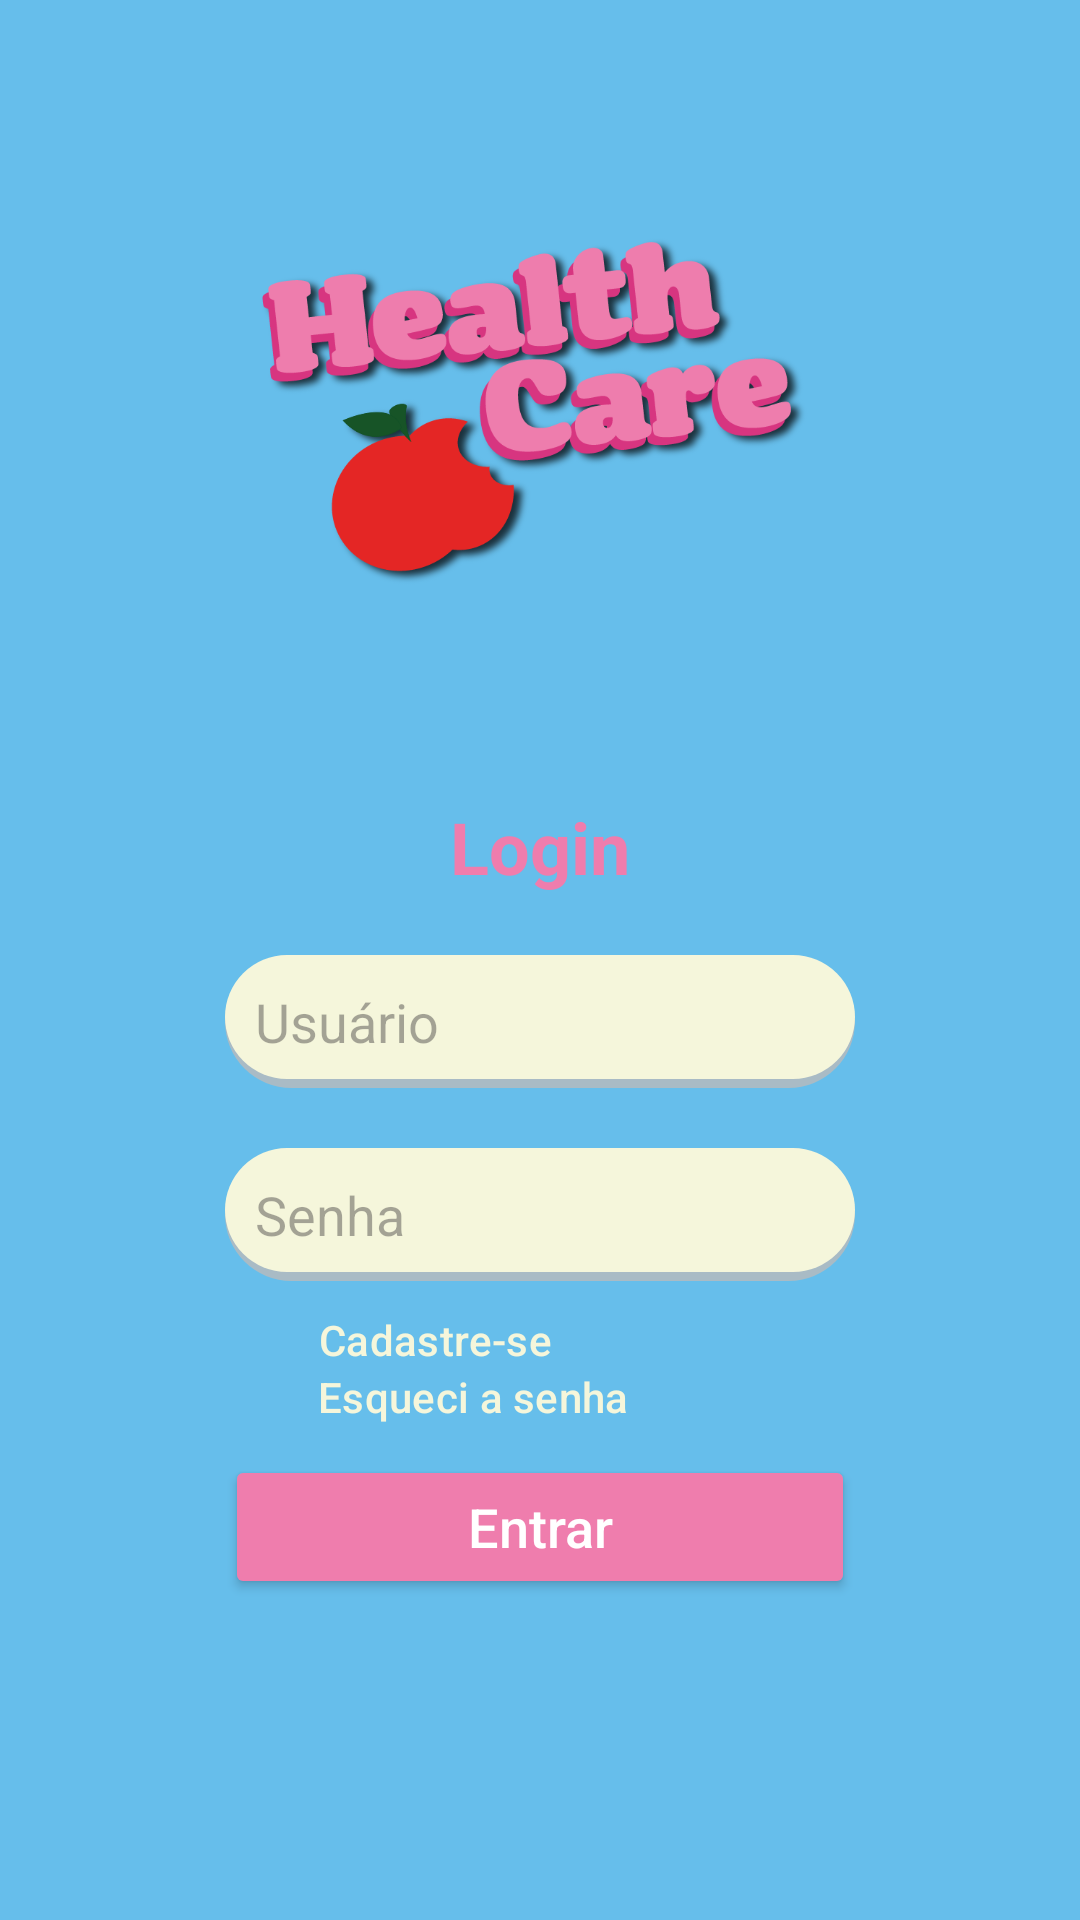

The Android layout XML behind this screen, and the referenced resources:
<!-- AndroidManifest.xml: application theme Theme.HealthCare -->
<!-- res/layout/activity_main.xml -->
<?xml version="1.0" encoding="utf-8"?>
<LinearLayout xmlns:android="http://schemas.android.com/apk/res/android"
    xmlns:app="http://schemas.android.com/apk/res-auto"
    xmlns:tools="http://schemas.android.com/tools"
    android:layout_width="match_parent"
    android:layout_height="match_parent"
    android:background="@color/blue"
    android:orientation="vertical"
    tools:context=".MainActivity">

    <ImageView
        android:id="@+id/imageViewLogin"
        android:layout_width="210dp"
        android:layout_height="266dp"
        android:layout_gravity="center"
        android:layout_marginLeft="10dp"
        android:src="@drawable/healthcare" /> 
    

    <TextView
        android:id="@+id/textViewTitle"
        android:layout_width="wrap_content"
        android:layout_height="wrap_content"
        android:layout_gravity="center"
        android:layout_marginBottom="10dp"
        android:text="@string/login_Title"
        android:textColor="@color/pinklight"
        android:textSize="24sp"
        android:textStyle="bold" />

    <EditText
        android:id="@+id/editTextUser"
        android:layout_width="wrap_content"
        android:layout_height="wrap_content"
        android:layout_gravity="center"
        android:layout_margin="10dp"
        android:background="@drawable/rounded_card"
        android:ems="10"
        android:hint="@string/login_user"
        android:inputType="text"
        android:padding="10dp"
        android:text="" /> 

    <EditText
        android:id="@+id/editTextPassword"
        android:layout_width="wrap_content"
        android:layout_height="wrap_content"
        android:layout_gravity="center"
        android:layout_margin="10dp"
        android:background="@drawable/rounded_card"
        android:ems="10"
        android:hint="@string/login_password"
        android:inputType="text|textPassword"
        android:padding="10dp" />

    <Button
        android:id="@+id/buttonCadastrar"
        style="@style/Widget.Material3.Button.TextButton"
        android:layout_width="wrap_content"
        android:layout_height="wrap_content"
        android:layout_marginLeft="101dp"
        android:minHeight="10dp"
        android:padding="0dp"
        android:text="@string/login_buttonCadastrar"
        android:textColor="@color/yellowlight" />

    <Button
        android:id="@+id/buttonRedefinirSenha"
        style="@style/Widget.Material3.Button.TextButton"
        android:layout_width="wrap_content"
        android:layout_height="wrap_content"
        android:layout_marginLeft="101dp"
        android:minHeight="10dp"
        android:paddingLeft="5dp"
        android:paddingTop="0dp"
        android:paddingBottom="0dp"
        android:text="@string/login_buttonRedefinirSenha"
        android:textColor="@color/yellowlight" />

    <Button
        android:id="@+id/buttonEntrar"
        android:layout_width="wrap_content"
        android:layout_height="wrap_content"
        android:layout_gravity="center"
        android:layout_margin="10dp"
        android:backgroundTint="@color/pinklight"
        android:minWidth="210dip"
        android:text="@string/login_buttonEntrar"
        android:textAllCaps="false"
        android:textColor="@color/white"
        android:textSize="18sp" />
</LinearLayout>
<!-- resources referenced by this layout -->
<resources>
  <color name="blue">#FF66BEEB</color>
  <color name="pinklight">#FFEF7DAD</color>
  <color name="white">#FFFFFFFF</color>
  <color name="yellowlight">#FFF5F6DB</color>
  <!-- drawable healthcare: png bitmap (drawable, 83027 bytes) -->
  <!-- drawable rounded_card (drawable) -->
  <layer-list xmlns:android="http://schemas.android.com/apk/res/android">
      <item>
          <shape android:shape="rectangle">
              <solid android:color="#CABBBBBB"/>
              <corners android:radius="30dp" />
          </shape>
      </item>
  
      <item
          android:left="0dp"
          android:right="0dp"
          android:top="0dp"
          android:bottom="3dp">
          <shape android:shape="rectangle">
              <solid android:color="@color/yellowlight"/>
              <corners android:radius="30dp" />
          </shape>
      </item>
  </layer-list>
  
  
          
          
  
          
  
  <string name="login_Title">Login</string>
  <string name="login_buttonCadastrar">Cadastre-se</string>
  <string name="login_buttonEntrar">Entrar</string>
  <string name="login_buttonRedefinirSenha">Esqueci a senha</string>
  <string name="login_password">Senha</string>
  <string name="login_user">Usuário</string>
  <style name="Theme.HealthCare" parent="Base.Theme.HealthCare" />
  <style name="Base.Theme.HealthCare" parent="Theme.Material3.DayNight.NoActionBar">
          
          
      </style>
</resources>
